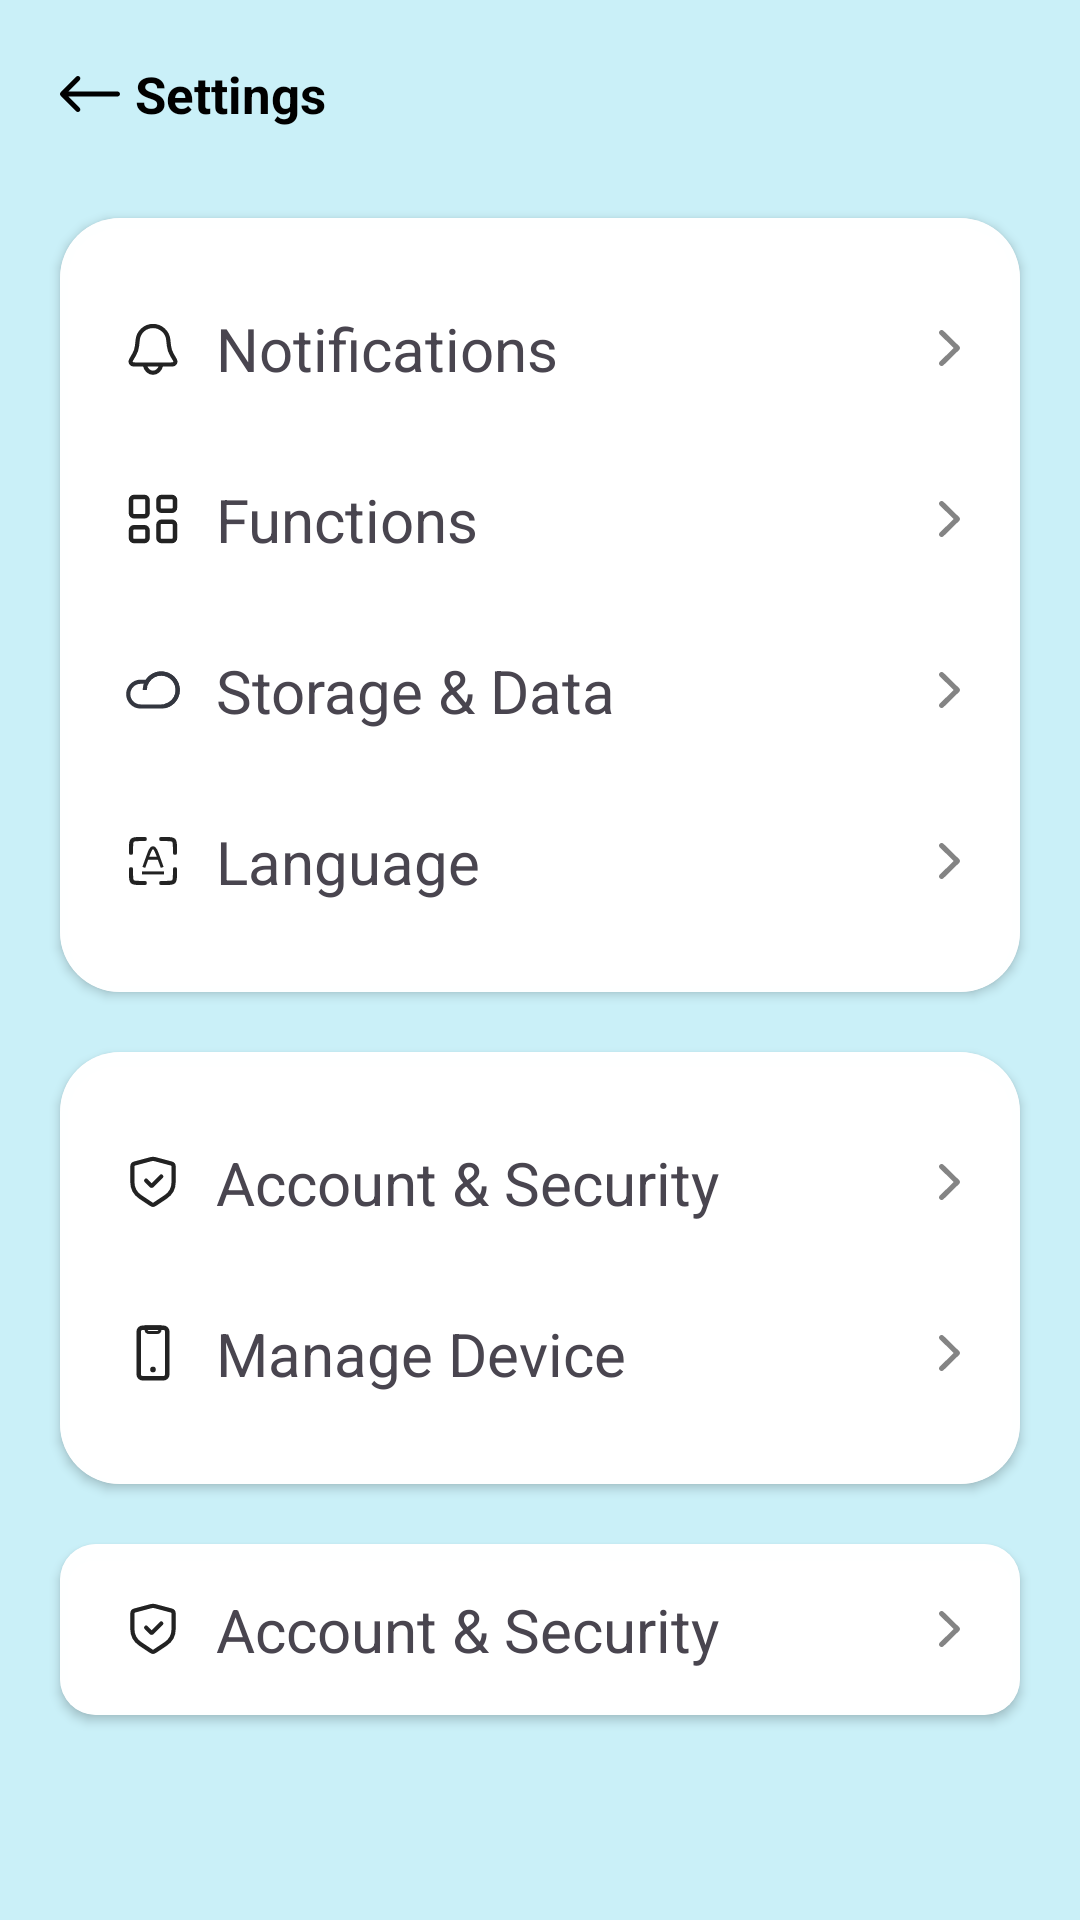

Write the Android layout XML for this screen, with the resource values it uses.
<!-- AndroidManifest.xml: application theme Theme.Chatguru -->
<!-- res/layout/activity_setting.xml -->
<?xml version="1.0" encoding="utf-8"?>
<LinearLayout xmlns:android="http://schemas.android.com/apk/res/android"
    xmlns:app="http://schemas.android.com/apk/res-auto"
    xmlns:tools="http://schemas.android.com/tools"
    android:layout_width="match_parent"
    android:layout_height="match_parent"
    android:background="#CAF0F8"
    android:orientation="vertical"
    tools:context=".SideNavPage.SettingActivity">

     <ScrollView
         android:layout_width="match_parent"
         android:layout_height="match_parent">

         <LinearLayout
             android:layout_width="match_parent"
             android:layout_height="match_parent"
             android:orientation="vertical">


             <LinearLayout
                 android:layout_width="match_parent"
                 android:layout_height="wrap_content">


                 <LinearLayout
                     android:layout_width="match_parent"
                     android:layout_height="match_parent">

                     <LinearLayout
                         android:layout_width="wrap_content"
                         android:layout_height="match_parent">

                         <ImageView
                             android:id="@+id/backchatvoice"
                             android:layout_width="wrap_content"
                             android:layout_height="wrap_content"
                             android:src="@drawable/path1"
                             android:layout_gravity="center"
                             android:layout_marginLeft="20dp"/>


                     </LinearLayout>

                     <LinearLayout
                         android:layout_width="match_parent"
                         android:layout_height="wrap_content"
                         android:layout_marginTop="20dp"
                         android:layout_marginBottom="20dp"
                         android:orientation="vertical">


                         <TextView
                             android:layout_width="wrap_content"
                             android:layout_height="wrap_content"
                             android:layout_marginLeft="5dp"
                             android:text="Settings"
                             android:textSize="17sp"
                             android:textStyle="bold"
                             android:textColor="@color/black"/>

                     </LinearLayout>

                 </LinearLayout>
             </LinearLayout>

             <androidx.cardview.widget.CardView
                 android:layout_width="match_parent"
                 android:layout_height="wrap_content"
                 android:layout_marginLeft="20dp"
                 android:layout_marginTop="10dp"
                 android:layout_marginRight="20dp"
                 android:layout_marginBottom="10dp"
                 app:cardBackgroundColor="#EBFFFFFF"
                 app:cardCornerRadius="20dp">

                 <LinearLayout
                     android:layout_width="match_parent"
                     android:layout_height="match_parent"
                     android:background="#EBFFFFFF"
                     android:orientation="vertical">

                     <TextView
                         android:id="@+id/Notifications"
                         android:layout_width="match_parent"
                         android:layout_height="wrap_content"
                         android:text="Notifications"
                         android:textSize="20dp"
                         android:drawableLeft="@drawable/bell_light"
                         android:drawablePadding="10dp"
                         android:layout_marginLeft="20dp"
                         android:layout_marginTop="30dp"
                         android:drawableRight="@drawable/arow"
                         android:layout_marginRight="20dp"
                         />


                     <TextView
                         android:id="@+id/Function"
                         android:layout_width="match_parent"
                         android:layout_height="wrap_content"
                         android:text="Functions"
                         android:textSize="20dp"
                         android:drawableLeft="@drawable/darhboard_alt"
                         android:drawablePadding="10dp"
                         android:layout_marginLeft="20dp"
                         android:layout_marginTop="30dp"
                         android:drawableRight="@drawable/arow"
                         android:layout_marginRight="20dp"
                         />

                     <TextView
                         android:id="@+id/Storage_Data"
                         android:layout_width="match_parent"
                         android:layout_height="wrap_content"
                         android:text="Storage &amp; Data"
                         android:textSize="20dp"
                         android:drawableLeft="@drawable/cloud_alt_light"
                         android:drawablePadding="10dp"
                         android:layout_marginLeft="20dp"
                         android:layout_marginTop="30dp"
                         android:drawableRight="@drawable/arow"
                         android:layout_marginRight="20dp"
                         />

                     <TextView
                         android:id="@+id/Language"
                         android:layout_width="match_parent"
                         android:layout_height="wrap_content"
                         android:text="Language"
                         android:textSize="20dp"
                         android:drawableLeft="@drawable/full_light"
                         android:drawablePadding="10dp"
                         android:layout_marginLeft="20dp"
                         android:layout_marginTop="30dp"
                         android:layout_marginBottom="30dp"
                         android:drawableRight="@drawable/arow"
                         android:layout_marginRight="20dp"
                         />

                 </LinearLayout>

             </androidx.cardview.widget.CardView>

             <androidx.cardview.widget.CardView
                 android:layout_width="match_parent"
                 android:layout_height="wrap_content"
                 android:layout_marginLeft="20dp"
                 android:layout_marginTop="10dp"
                 android:layout_marginRight="20dp"
                 android:layout_marginBottom="10dp"
                 app:cardBackgroundColor="#EBFFFFFF"
                 app:cardCornerRadius="20dp">

                 <LinearLayout
                     android:layout_width="match_parent"
                     android:layout_height="match_parent"
                     android:background="#EBFFFFFF"
                     android:orientation="vertical">

                     <TextView
                         android:layout_width="match_parent"
                         android:layout_height="wrap_content"
                         android:text="Account &amp; Security"
                         android:textSize="20dp"
                         android:drawableLeft="@drawable/chield_check_light"
                         android:drawablePadding="10dp"
                         android:layout_marginLeft="20dp"
                         android:layout_marginTop="30dp"
                         android:drawableRight="@drawable/arow"
                         android:layout_marginRight="20dp"
                         />


                     <TextView
                         android:id="@+id/Manage_Device"
                         android:layout_width="match_parent"
                         android:layout_height="wrap_content"
                         android:text="Manage Device"
                         android:textSize="20dp"
                         android:drawableLeft="@drawable/phone_light_p"
                         android:drawablePadding="10dp"
                         android:layout_marginLeft="20dp"
                         android:layout_marginTop="30dp"
                         android:drawableRight="@drawable/arow"
                         android:layout_marginRight="20dp"
                         android:layout_marginBottom="30dp"
                         />


                 </LinearLayout>

             </androidx.cardview.widget.CardView>

             <androidx.cardview.widget.CardView
                 android:layout_width="match_parent"
                 android:layout_height="wrap_content"
                 android:layout_marginLeft="20dp"
                 android:layout_marginTop="10dp"
                 android:layout_marginRight="20dp"
                 android:layout_marginBottom="10dp"
                 app:cardBackgroundColor="#EBFFFFFF"
                 app:cardCornerRadius="12dp">

                 <LinearLayout
                     android:layout_width="match_parent"
                     android:layout_height="match_parent"
                     android:background="#EBFFFFFF"
                     android:orientation="vertical">

                     <TextView
                         android:id="@+id/Account_Security"
                         android:layout_width="match_parent"
                         android:layout_height="wrap_content"
                         android:text="Account &amp; Security"
                         android:textSize="20dp"
                         android:drawableLeft="@drawable/chield_check_light"
                         android:drawablePadding="10dp"
                         android:layout_marginLeft="20dp"
                         android:layout_marginTop="15dp"
                         android:drawableRight="@drawable/arow"
                         android:layout_marginRight="20dp"
                         android:layout_marginBottom="15dp"
                         />


                 </LinearLayout>

             </androidx.cardview.widget.CardView>


         </LinearLayout>
     </ScrollView>
</LinearLayout>
<!-- resources referenced by this layout -->
<resources>
  <color name="black">#FF000000</color>
  <!-- drawable arow (drawable) -->
  <vector xmlns:android="http://schemas.android.com/apk/res/android"
      android:width="7dp"
      android:height="12dp"
      android:viewportWidth="7"
      android:viewportHeight="12">
    <group>
      <clip-path
          android:pathData="M0,0h7v12h-7z"/>
      <path
          android:pathData="M4.888,6L0.256,10.537C-0.085,10.872 -0.085,11.414 0.256,11.749C0.598,12.084 1.152,12.084 1.494,11.749L6.744,6.606C7.085,6.271 7.085,5.729 6.744,5.394L1.494,0.251C1.152,-0.084 0.598,-0.084 0.256,0.251C-0.085,0.586 -0.085,1.128 0.256,1.463L4.888,6Z"
          android:fillColor="#848484"/>
    </group>
  </vector>
  <!-- drawable bell_light (drawable) -->
  <vector xmlns:android="http://schemas.android.com/apk/res/android"
      android:width="22dp"
      android:height="22dp"
      android:viewportWidth="22"
      android:viewportHeight="22">
    <path
        android:pathData="M5.911,8.222C6.199,5.629 8.391,3.667 11,3.667V3.667C13.609,3.667 15.801,5.629 16.09,8.222L16.32,10.299C16.439,11.365 16.786,12.393 17.337,13.312L17.867,14.195C18.28,14.884 18.487,15.228 18.484,15.51C18.48,15.854 18.3,16.172 18.007,16.352C17.766,16.5 17.365,16.5 16.562,16.5H5.438C4.635,16.5 4.234,16.5 3.993,16.352C3.7,16.172 3.52,15.854 3.516,15.51C3.513,15.228 3.72,14.884 4.133,14.195L4.663,13.312C5.214,12.393 5.561,11.365 5.68,10.299L5.911,8.222Z"
        android:strokeWidth="1.4"
        android:fillColor="#00000000"
        android:strokeColor="#222222"/>
    <path
        android:pathData="M8.344,16.872C8.5,17.554 8.846,18.157 9.326,18.587C9.806,19.017 10.395,19.25 11,19.25C11.605,19.25 12.194,19.017 12.674,18.587C13.154,18.157 13.5,17.554 13.656,16.872"
        android:strokeWidth="1.4"
        android:fillColor="#00000000"
        android:strokeColor="#222222"
        android:strokeLineCap="round"/>
  </vector>
  <!-- drawable chield_check_light (drawable) -->
  <vector xmlns:android="http://schemas.android.com/apk/res/android"
      android:width="22dp"
      android:height="22dp"
      android:viewportWidth="22"
      android:viewportHeight="22">
    <path
        android:pathData="M11.773,3.414L17.133,4.844C17.57,4.96 17.875,5.357 17.875,5.81V10.997C17.875,13.003 16.872,14.877 15.203,15.989L11.555,18.422C11.219,18.646 10.781,18.646 10.445,18.422L6.797,15.99C5.128,14.877 4.125,13.003 4.125,10.997V5.81C4.125,5.357 4.43,4.96 4.867,4.844L10.227,3.414C10.733,3.279 11.267,3.279 11.773,3.414Z"
        android:strokeWidth="1.4"
        android:fillColor="#00000000"
        android:strokeColor="#222222"
        android:strokeLineCap="round"/>
    <path
        android:pathData="M8.708,10.542L10.365,12.198C10.462,12.296 10.621,12.296 10.718,12.198L13.75,9.167"
        android:strokeWidth="1.4"
        android:fillColor="#00000000"
        android:strokeColor="#222222"
        android:strokeLineCap="round"/>
  </vector>
  <!-- drawable path1 (drawable) -->
  <vector xmlns:android="http://schemas.android.com/apk/res/android"
      android:width="20dp"
      android:height="12dp"
      android:viewportWidth="20"
      android:viewportHeight="12">
    <path
        android:pathData="M0.238,6.58L5.384,11.76C5.702,12.08 6.211,12.08 6.529,11.76C6.847,11.44 6.847,10.927 6.529,10.607L2.763,6.816H19.19C19.64,6.816 20,6.454 20,6.001C20,5.548 19.64,5.186 19.19,5.186H2.763L6.529,1.395C6.847,1.075 6.847,0.561 6.529,0.241C6.373,0.085 6.163,0 5.959,0C5.756,0 5.546,0.078 5.39,0.241L0.244,5.421C-0.08,5.747 -0.08,6.266 0.238,6.58Z"
        android:fillColor="#000000"/>
  </vector>
  <style name="Theme.Chatguru" parent="Base.Theme.Chatguru" />
  <style name="Base.Theme.Chatguru" parent="Theme.Material3.DayNight.NoActionBar">
          
          <item name="colorPrimary">@color/primary_color</item>
      </style>
  <color name="primary_color">#FF6483</color>
</resources>
